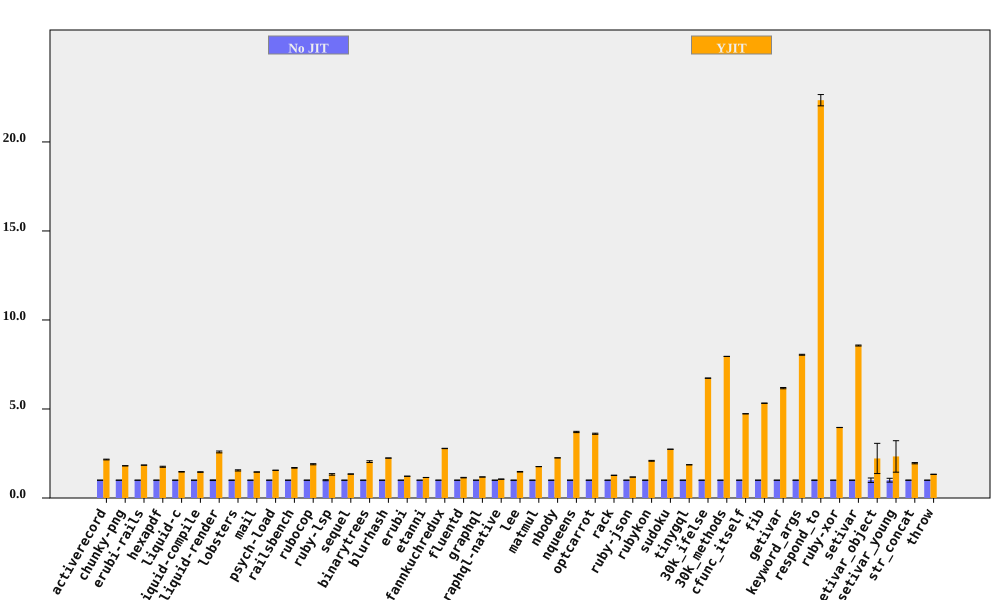

The data file committed next to this chart (first rows):
bench, No JIT (ms), No JIT RSD, YJIT (ms), YJIT RSD, YJIT spd, YJIT spd RSD, % in YJIT
activerecord, 84.35, 0.4688, 39.02, 0.8512, 2.162, 0.9718, 99.97
chunky-png, 1131, 0.1428, 625, 0.2396, 1.809, 0.2789, 100
erubi-rails, 1859, 0.1434, 1006, 0.2249, 1.847, 0.2667, 99.92
hexapdf, 3542, 1.045, 2019, 1.317, 1.754, 1.681, 98.75
liquid-c, 83.58, 0.5827, 56.78, 0.8364, 1.472, 1.019, 99.75
liquid-compile, 86.66, 0.514, 59.4, 0.8646, 1.459, 1.006, 99.96
liquid-render, 205.9, 1.86, 79.6, 0.6943, 2.587, 1.985, 99.91
lobsters, 1329, 0.9415, 857.6, 1.956, 1.55, 2.17, 99.56
mail, 178, 0.4032, 122, 0.4172, 1.459, 0.5802, 99.9
psych-load, 2823, 0.03851, 1812, 0.05281, 1.557, 0.06537, 100
railsbench, 3428, 0.1225, 2023, 1.093, 1.695, 1.1, 99.85
rubocop, 206.6, 0.8435, 109, 1.439, 1.896, 1.668, 99.93
ruby-lsp, 151.5, 2.765, 114.3, 1.764, 1.326, 3.28, 99.02
sequel, 92.23, 0.4737, 68.55, 0.609, 1.345, 0.7716, 99.9
binarytrees, 489.3, 0.1472, 239.4, 2.44, 2.044, 2.445, 100
blurhash, 437.3, 0.02992, 194.9, 0.1108, 2.244, 0.1148, 100
erubi, 321.9, 0.1378, 263.2, 0.1374, 1.223, 0.1946, 99.98
etanni, 449.2, 0.09134, 389.7, 0.08441, 1.153, 0.1244, 99.98
fannkuchredux, 2258, 0.2866, 811.4, 0.1867, 2.783, 0.342, 90.74
fluentd, 2616, 0.8681, 2285, 0.8456, 1.145, 1.212, 99.99
graphql, 4329, 0.02612, 3664, 0.0455, 1.181, 0.05246, 99.75
graphql-native, 955.7, 0.3991, 903.2, 0.9231, 1.058, 1.006, 99.96
lee, 1464, 0.5896, 993.2, 0.9318, 1.474, 1.103, 99.96
matmul, 1884, 0.05472, 1068, 0.1594, 1.763, 0.1685, 99.85
nbody, 136.5, 0.0482, 60.54, 0.09362, 2.255, 0.1053, 99.95
nqueens, 245.8, 0.9487, 66.27, 0.1172, 3.709, 0.956, 99.34
optcarrot, 7167, 0.5876, 1986, 0.6565, 3.609, 0.8811, 99.5
rack, 141.1, 0.3952, 110.7, 0.4008, 1.275, 0.5628, 99.76
ruby-json, 4029, 0.2698, 3424, 0.07281, 1.177, 0.2794, 99.99
rubykon, 13915, 0.5877, 6660, 0.9737, 2.089, 1.137, 99.95
sudoku, 2101, 0.03831, 766.8, 0.03496, 2.74, 0.05186, 99.9
tinygql, 898.5, 0.07403, 481.3, 0.08291, 1.867, 0.1111, 99.99
30k_ifelse, 2427, 0.06026, 360.5, 0.08279, 6.732, 0.1024, 99.99
30k_methods, 6652, 0.01939, 836.3, 0.02636, 7.954, 0.03273, 99.99
cfunc_itself, 114.4, 0.1034, 24.18, 0.0475, 4.731, 0.1138, 99.35
fib, 255.5, 0.02921, 47.98, 0.2043, 5.324, 0.2064, 100
getivar, 130.6, 0.1703, 21.17, 0.5563, 6.172, 0.5818, 97.88
keyword_args, 302.4, 0.04291, 37.59, 0.3221, 8.046, 0.3249, 99.58
respond_to, 306.1, 1.042, 13.7, 0.9638, 22.34, 1.419, 99.73
ruby-xor, 754.9, 0.03614, 190.6, 0.1007, 3.961, 0.107, 100
setivar, 71.52, 0.3023, 8.35, 0.1122, 8.565, 0.3225, 98.74
setivar_object, 124.7, 12.44, 56.14, 36.1, 2.222, 38.19, 94.1
setivar_young, 123, 10.76, 52.68, 36.29, 2.334, 37.85, 94.02
str_concat, 93.21, 0.7907, 47.67, 1.608, 1.955, 1.792, 99.97
throw, 31.3, 0.2347, 23.53, 0.3177, 1.33, 0.3949, 99.99
